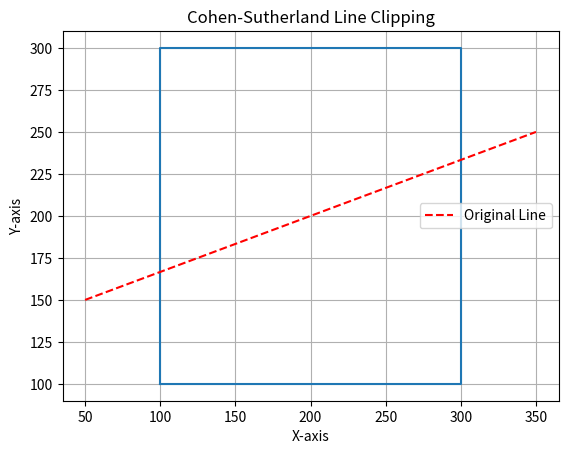

Write the Python code that produced this figure.
import matplotlib.pyplot as plt

inside = 0
left = 1
right = 2
bottom = 4
top = 8

def find_code(x, y, x_min, y_min, x_max, y_max):
    code = inside
    if x < x_min:
        code |= left
    elif x > x_max:
        code |= right
    if y < y_min:
        code |= bottom
    elif y > y_max:
        code |= top
    return code
    
def cohen_sutherland_clip(x1, y1, x2, y2, x_min, y_min, x_max, y_max):  
    code_1 = find_code(x1, y1, x_min, y_min, x_max, y_max)
    code_2 = find_code(x2, y2, x_min, y_min, x_max, y_max)

    while True:
        if (code_1 == 0 and code_2 == 0):
            print("Clipped Line:",x1,y1,x2,y2)
            break
        elif (code_1 & code_2) != 0:
            print("Line is completely outside the clipping window")
            break
        else:
            if code_1 != 0:
                code_out = code_1
            else:
                code_out = code_2

            if code_out & top:
                x = x1 + (x2 - x1) * (y_max - y1) / (y2 - y1)
                y = y_max
            elif code_out & bottom:
                x = x1 + (x2 - x1) * (y_min - y1) / (y2 - y1)
                y = y_min
            elif code_out & right:
                y = y1 + (y2 - y1) * (x_max - x1) / (x2 - x1)
                x = x_max
            elif code_out & left:
                y = y1 + (y2 - y1) * (x_min - x1) / (x2 - x1)
                x = x_min

            if code_out == code_1:
                x1, y1 = x, y
                code_1 = find_code(x1, y1, x_min, y_min, x_max, y_max)
            else:
                x2, y2 = x, y
                code_2 = find_code(x2, y2, x_min, y_min, x_max, y_max)
            
def draw(original,clipped, x_min, y_min, x_max, y_max):
    plt.plot([x_min, x_max, x_max, x_min, x_min],[y_min, y_min, y_max, y_max, y_min])
    x1, y1, x2, y2 = original
    plt.plot([x1, x2],[y1, y2], 'r--', label='Original Line')
    if clipped != None:
        cx1, cy1, cx2, cy2 = clipped
        plt.plot([cx1, cx2],[cy1, cy2], 'g-', label='Clipped Line')
    plt.title('Cohen-Sutherland Line Clipping')
    plt.xlabel('X-axis')
    plt.ylabel('Y-axis')
    plt.grid()
    plt.legend()
    plt.show()
# Example usage:
x_min, y_min = 100, 100
x_max, y_max = 300, 300
x1, y1 = 50, 150
x2, y2 = 350, 250
original_line = (x1, y1, x2, y2)
clipped_line = cohen_sutherland_clip(x1, y1, x2, y2, x_min, y_min, x_max, y_max)
draw(original_line, clipped_line, x_min, y_min, x_max, y_max)